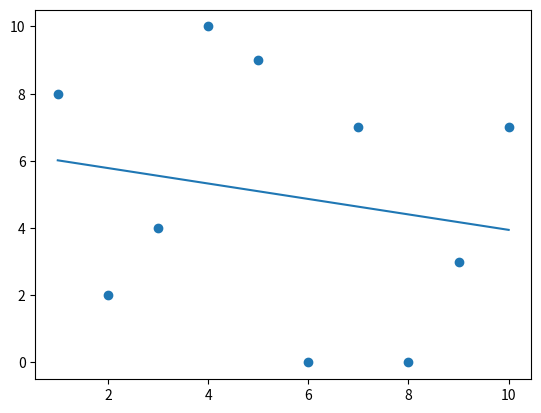

This figure's Python source:
import math, matplotlib.pyplot as plt, numpy as np, random

data_x = []
data_y = []

# random pts
data_x = [1, 2, 3, 4, 5, 6, 7, 8, 9, 10]
for i in range(10):
    data_y.append(random.randint(0, 10))

# semicircle
# d = 50
# for i in range(-d, d):
#     data_x.append(i / d)
#     data_y.append(math.sqrt(1 - (i / d) ** 2))

# sine wave
# d = 20
# lb = -4 * d
# ub = 4 * d
# for i in range(lb, ub):
#     data_x.append(i / d)
#     data_y.append(math.sin(i / d))

# cosine wave
# d = 20
# lb = -4 * d
# ub = 4 * d
# for i in range(lb, ub):
#     data_x.append(i / d)
#     data_y.append(math.cos(i / d))

n = 1
coeffs = []
for i in range(n + 1):
    coeffs.append(0)
epochs = 1000
l = 0.01

def calcError(x_exp, y_exp, coeffs):
    error = 0
    n = len(x_exp)
    for i in range(n):
        error += (y_exp[i] - eq(coeffs, x_exp[i])) ** 2
    return error / n

def eq(coeffs, x):
    y = 0
    for i in range(len(coeffs)):
        y += coeffs[i] * x ** i
    return y

def diff(x_exp, y_exp, coeffs):
    dE = []
    for i in range(len(coeffs)): dE.append(0)
    n = len(x_exp)
    for i in range(len(coeffs)):
        for j in range(n):
            dE[i] += -2 * (y_exp[j] - eq(coeffs, x_exp[j])) * x_exp[j] ** i
        coeffs[i] -= l * dE[i] / n
    return coeffs

for i in range(epochs):
    coeffs = diff(data_x, data_y, coeffs)

x = np.array(data_x)
y = eq(coeffs, x)
plt.scatter(data_x, data_y)
plt.plot(x, y)
coeffs.reverse()
print(calcError(data_x, data_y, coeffs), coeffs)

plt.show()